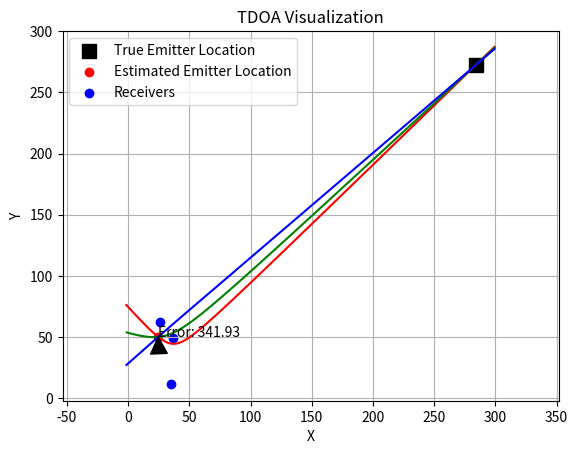

Source code (Python):
import numpy as np
import matplotlib.pyplot as plt
import math
from scipy.optimize import least_squares
import random

c = 299792458.0 # speed of light in m/s

def test():

    
    x_min = 0
    x_max = 100
    y_min = 0
    y_max = 100
    
    
    r1 = (random.uniform(x_min, x_max), random.uniform(y_min, y_max))
    r2 = (random.uniform(x_min, x_max), random.uniform(y_min, y_max))
    r3 = (random.uniform(x_min, x_max), random.uniform(y_min, y_max))
    receivers = [r1, r2, r3]

    emitter = (random.uniform(3*x_min, 3*x_max), random.uniform(3*y_min, 3*y_max))
    emitter_lat, emitter_lon = emitter
    '''
    
    receivers = [(0, 0), (100, 0), (0, 100)]
    emitter = (300, 300)
    emitter_lat, emitter_lon = emitter
    '''
    '''
    tdoas = generate_true_2d_tdoa_data(emitter, receivers)

    print(tdoas)

    diff_01 = -tdoas[0][1]
    diff_02 = -tdoas[0][2]
    diff_12 = -tdoas[1][2]
  
    '''

    # physical distances between receivers and emitters
    real_dists = []
    for r in receivers:
        receiver_lat, receiver_lon = r
        d = np.sqrt((receiver_lat - emitter_lat)**2 + (receiver_lon - emitter_lon)**2)
        real_dists.append(d)

    diff_01 = (real_dists[1] - real_dists[0])
    diff_02 = (real_dists[2] - real_dists[0])
    diff_12 = (real_dists[2] - real_dists[1])
    

    x = np.linspace(-2, 300, 1000)
    y = np.linspace(-2, 300, 1000)
    X, Y = np.meshgrid(x, y)


    eqA = hyperbola(X, Y, receivers[0], receivers[1], diff_01)
    plt.contour(X, Y, eqA, levels=[0], colors='r')

    eqB = hyperbola(X, Y, receivers[0], receivers[2], diff_02)
    plt.contour(X, Y, eqB, levels=[0], colors='g')
    
    
    eqC = hyperbola(X, Y, receivers[1], receivers[2], diff_12)
    plt.contour(X, Y, eqC, levels=[0], colors='b')
    
    
    
    
    def equations(p):
        x, y = p
        eq1 = hyperbola(x, y, receivers[0], receivers[1], diff_01)
        eq2 = hyperbola(x, y, receivers[0], receivers[2], diff_02)
        eq3 = hyperbola(x, y, receivers[1], receivers[2], diff_12)
        return [eq1, eq2, eq3]

    initial_guess = (receivers[0][0], receivers[0][1])

    result = least_squares(equations, initial_guess)

    x_est, y_est = result.x

    error = np.sqrt((x_est - emitter_lat)**2 + (y_est - emitter_lon)**2)



    plt.scatter(emitter_lat, emitter_lon, c='black', marker='s', s=100,  label='True Emitter Location')
    plt.scatter(x_est, y_est, c='red', label='Estimated Emitter Location')
    plt.scatter([r[0] for r in receivers], [r[1] for r in receivers], c='blue', label='Receivers')
    plt.annotate(f'Error: {error:.2f}', xy=(x_est, y_est), xytext=(x_est + 0.1, y_est + 0.1),
                 arrowprops=dict(facecolor='black', shrink=0.05))
    plt.xlabel('X')
    plt.ylabel('Y')
    plt.title('TDOA Visualization')
    plt.legend()
    plt.grid(True)
    plt.axis('equal')
    plt.show()


    
def hyperbola(x, y, receiver_1, receiver_2, diff_ab):
    if diff_ab > 0:
        xa, ya = receiver_1
        xb, yb = receiver_2
    else:
        xa, ya = receiver_2
        xb, yb = receiver_1
        diff_ab = abs(diff_ab)
    

    return np.sqrt((x - xb) ** 2 + (y - yb) ** 2) - np.sqrt((x - xa) ** 2 + (y - ya) ** 2) - diff_ab


def generate_true_2d_tdoa_data(emitter, receivers):
    '''
        Generates precide time difference of arrival provided with emitter and receiver locations
        Does not consider altitude - hence 2d data

        emitter: (lat, lon), position for emitter if known
        receivers: [(lat, lon), (lat, lon), ...] = coords for [receiver0, receiver1, ...]
        returns: matrix of tdoa values with shape (num_receivers, num_receivers)  
                 tdoa[i,j] == tdoa[j,i] is the time difference between receiver i and j  
    '''

    if emitter:
        assert len(emitter) == 2 
    for r in receivers:
        assert len(r) == 2  

    emitter_lat, emitter_lon = emitter

    # physical distances between receivers and emitters
    distances = []
    for r_lat, r_lon in receivers:
        d = np.sqrt((r_lat - emitter_lat)**2 + (r_lon - emitter_lon)**2)
        
        distances.append(d)

    times = np.array(distances)/c
    min_time = min(times)
    arrival_times = times - min_time
    n = len(arrival_times)
    
    tdoa = np.zeros( (n, n))

    for i in range(n):
        for j in range(i + 1, n):
            if i == j:
                continue
            diff = (arrival_times[j] - arrival_times[i])
            tdoa[i,j] = diff
            tdoa[j,i] = diff
    
    return tdoa
    
test()